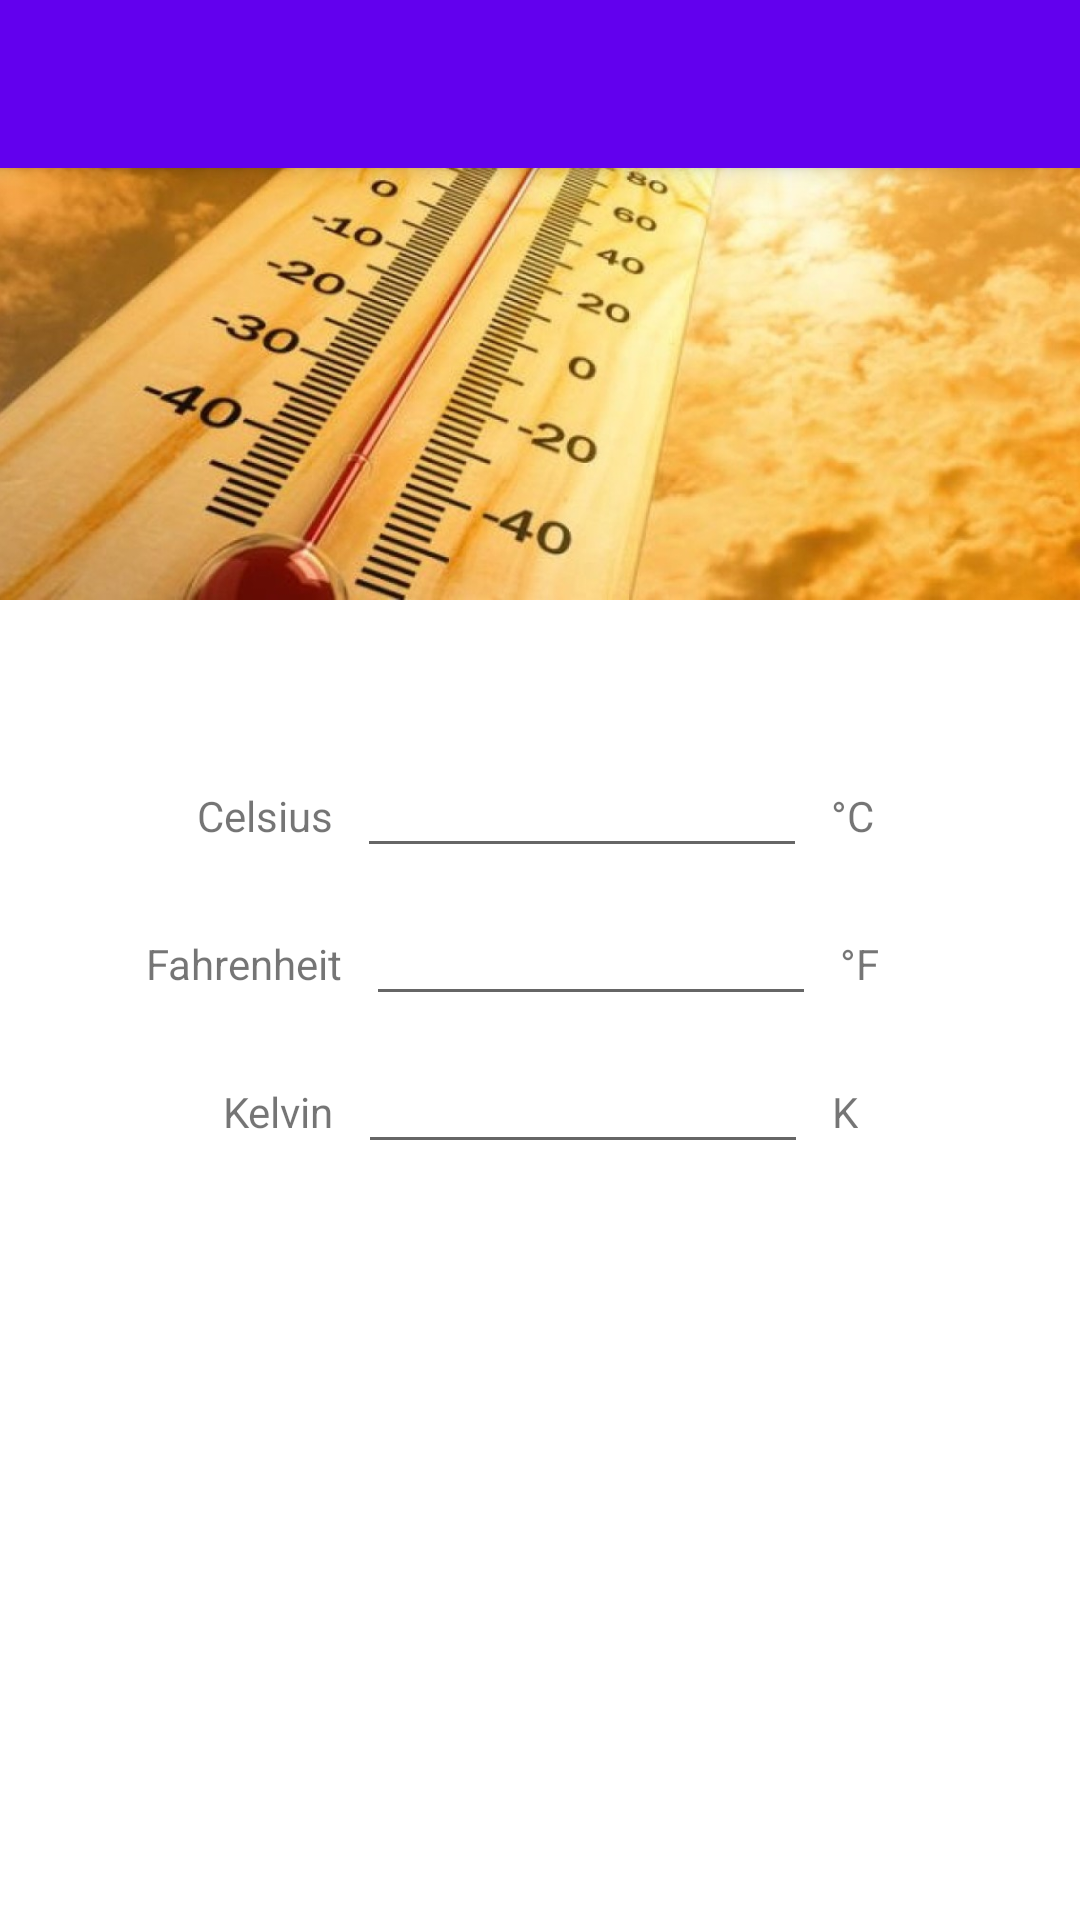

This screen was rendered from an Android layout file. Write that file and the resources it references.
<!-- AndroidManifest.xml: activity theme Theme.TemperatureConverterWithHistory.NoActionBar -->
<!-- res/layout/activity_main.xml -->
<?xml version="1.0" encoding="utf-8"?>
<androidx.coordinatorlayout.widget.CoordinatorLayout xmlns:android="http://schemas.android.com/apk/res/android"
    xmlns:app="http://schemas.android.com/apk/res-auto"
    xmlns:tools="http://schemas.android.com/tools"
    android:layout_width="match_parent"
    android:layout_height="match_parent"
    tools:context=".MainActivity">

    <com.google.android.material.appbar.AppBarLayout
        android:layout_width="match_parent"
        android:layout_height="wrap_content"
        android:theme="@style/Theme.TemperatureConverterWithHistory.AppBarOverlay">

        <androidx.appcompat.widget.Toolbar
            android:id="@+id/toolbar"
            android:layout_width="match_parent"
            android:layout_height="?attr/actionBarSize"
            android:background="?attr/colorPrimary"
            app:popupTheme="@style/Theme.TemperatureConverterWithHistory.PopupOverlay" />

    </com.google.android.material.appbar.AppBarLayout>

    <ScrollView
        android:layout_width="match_parent"
        android:layout_height="match_parent">

        <androidx.constraintlayout.widget.ConstraintLayout
            android:layout_width="match_parent"
            android:layout_height="match_parent">
            tools:context=".MainActivity">

            <EditText
                android:id="@+id/fahrenheit_edit"
                android:layout_width="@dimen/width_edit"
                android:layout_height="wrap_content"
                android:layout_marginTop="8dp"
                android:ems="10"
                android:inputType="textPersonName"
                app:layout_constraintEnd_toStartOf="@+id/degree_fahrenheit_text"
                app:layout_constraintHorizontal_bias="0.5"
                app:layout_constraintStart_toEndOf="@+id/fahrenheit_text"
                app:layout_constraintTop_toBottomOf="@+id/celsius_edit" />

            <EditText
                android:id="@+id/celsius_edit"
                android:layout_width="@dimen/width_edit"
                android:layout_height="wrap_content"
                android:layout_marginTop="48dp"
                android:ems="10"
                android:inputType="textPersonName"
                app:layout_constraintEnd_toStartOf="@+id/degree_celsius_text"
                app:layout_constraintHorizontal_bias="0.5"
                app:layout_constraintStart_toEndOf="@+id/celsius_text"
                app:layout_constraintTop_toBottomOf="@+id/imageView" />

            <TextView
                android:id="@+id/celsius_text"
                android:layout_width="wrap_content"
                android:layout_height="wrap_content"
                android:layout_marginEnd="8dp"
                android:text="@string/celsius"
                app:layout_constraintBaseline_toBaselineOf="@+id/celsius_edit"
                app:layout_constraintEnd_toStartOf="@+id/celsius_edit"
                app:layout_constraintHorizontal_bias="0.49"
                app:layout_constraintHorizontal_chainStyle="packed"
                app:layout_constraintStart_toStartOf="parent" />

            <TextView
                android:id="@+id/degree_fahrenheit_text"
                android:layout_width="wrap_content"
                android:layout_height="wrap_content"
                android:layout_marginStart="8dp"
                android:text="@string/degree_fahrenheit"
                app:layout_constraintBaseline_toBaselineOf="@+id/fahrenheit_text"
                app:layout_constraintEnd_toEndOf="parent"
                app:layout_constraintHorizontal_bias="0.5"
                app:layout_constraintStart_toEndOf="@+id/fahrenheit_edit" />

            <TextView
                android:id="@+id/fahrenheit_text"
                android:layout_width="wrap_content"
                android:layout_height="wrap_content"
                android:layout_marginEnd="8dp"
                android:text="@string/fahrenheit"
                app:layout_constraintBaseline_toBaselineOf="@+id/fahrenheit_edit"
                app:layout_constraintEnd_toStartOf="@+id/fahrenheit_edit"
                app:layout_constraintHorizontal_bias="0.42"
                app:layout_constraintHorizontal_chainStyle="packed"
                app:layout_constraintStart_toStartOf="parent" />

            <TextView
                android:id="@+id/degree_celsius_text"
                android:layout_width="wrap_content"
                android:layout_height="wrap_content"
                android:layout_marginStart="8dp"
                android:text="@string/degree_celsius"
                app:layout_constraintBaseline_toBaselineOf="@+id/celsius_text"
                app:layout_constraintEnd_toEndOf="parent"
                app:layout_constraintHorizontal_bias="0.5"
                app:layout_constraintStart_toEndOf="@+id/celsius_edit" />

            <ImageView
                android:id="@+id/imageView"
                android:layout_width="wrap_content"
                android:layout_height="200dp"
                android:scaleType="centerCrop"
                app:layout_constraintEnd_toEndOf="parent"
                app:layout_constraintStart_toStartOf="parent"
                app:layout_constraintTop_toTopOf="parent"
                app:srcCompat="@drawable/cover" />

            <EditText
                android:id="@+id/kelvin_edit"
                android:layout_width="@dimen/width_edit"
                android:layout_height="wrap_content"
                android:layout_marginTop="8dp"
                android:ems="10"
                android:inputType="textPersonName"
                app:layout_constraintEnd_toStartOf="@+id/degree_kelvin_text"
                app:layout_constraintHorizontal_bias="0.5"
                app:layout_constraintStart_toEndOf="@+id/kelvin_text"
                app:layout_constraintTop_toBottomOf="@+id/fahrenheit_edit" />

            <TextView
                android:id="@+id/kelvin_text"
                android:layout_width="wrap_content"
                android:layout_height="wrap_content"
                android:layout_marginEnd="8dp"
                android:text="@string/kelvin"
                app:layout_constraintBaseline_toBaselineOf="@+id/kelvin_edit"
                app:layout_constraintEnd_toStartOf="@+id/kelvin_edit"
                app:layout_constraintHorizontal_bias="0.5"
                app:layout_constraintHorizontal_chainStyle="packed"
                app:layout_constraintStart_toStartOf="parent" />

            <TextView
                android:id="@+id/degree_kelvin_text"
                android:layout_width="wrap_content"
                android:layout_height="wrap_content"
                android:layout_marginStart="8dp"
                android:text="@string/degree_kelvin"
                app:layout_constraintBaseline_toBaselineOf="@+id/kelvin_text"
                app:layout_constraintEnd_toEndOf="parent"
                app:layout_constraintHorizontal_bias="0.5"
                app:layout_constraintStart_toEndOf="@+id/kelvin_edit" />

        </androidx.constraintlayout.widget.ConstraintLayout>

    </ScrollView>

</androidx.coordinatorlayout.widget.CoordinatorLayout>
<!-- resources referenced by this layout -->
<resources>
  <dimen name="width_edit">150dp</dimen>
  <!-- drawable cover: jpg bitmap (drawable, 140460 bytes) -->
  <string name="celsius">Celsius</string>
  <string name="degree_celsius">°C</string>
  <string name="degree_fahrenheit">°F</string>
  <string name="degree_kelvin">K</string>
  <string name="fahrenheit">Fahrenheit</string>
  <string name="kelvin">Kelvin</string>
  <style name="Theme.TemperatureConverterWithHistory.AppBarOverlay" parent="ThemeOverlay.AppCompat.Dark.ActionBar" />
  <style name="Theme.TemperatureConverterWithHistory.PopupOverlay" parent="ThemeOverlay.AppCompat.Light" />
  <style name="Theme.TemperatureConverterWithHistory.NoActionBar">
          <item name="windowActionBar">false</item>
          <item name="windowNoTitle">true</item>
      </style>
</resources>
